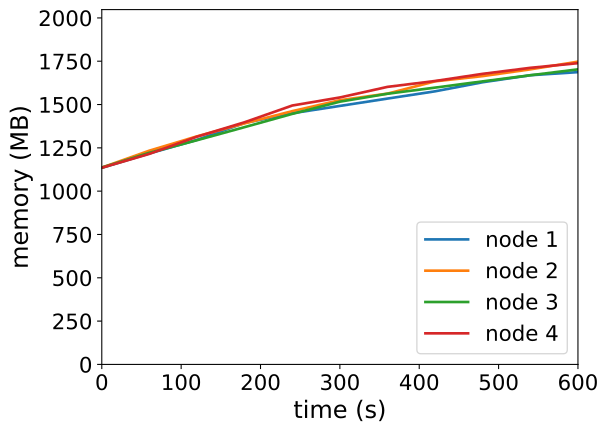

The data file committed next to this chart (first rows):
timestamp, ppgcc-m02_pod_amount, ppgcc-m02_memory, ppgcc-m02_cpu, ppgcc-m03_pod_amount, ppgcc-m03_memory, ppgcc-m03_cpu, ppgcc-m04_pod_amount, ppgcc-m04_memory, ppgcc-m04_cpu, ppgcc-m05_pod_amount, ppgcc-m05_memory, ppgcc-m05_cpu
0, 10, 1162220, 59563056, 10, 1163528, 75920731, 10, 1163636, 58972016, 10, 1162348, 81174385
60, 10, 1247096, 149099336, 10, 1263584, 169441137, 10, 1251020, 137012459, 10, 1244584, 151395988
120, 10, 1327352, 204922302, 10, 1348196, 259440348, 10, 1325204, 175941205, 10, 1346224, 290231375
180, 10, 1427408, 312795777, 10, 1424756, 338267960, 10, 1402556, 247250366, 10, 1431496, 333104280
240, 10, 1484564, 355626876, 10, 1496960, 357506951, 10, 1480832, 349059416, 10, 1530232, 437008962
300, 10, 1527860, 425387589, 10, 1561640, 466353563, 10, 1553036, 409286288, 10, 1577884, 491347370
360, 10, 1571288, 510688425, 10, 1600580, 570860788, 10, 1599896, 427074814, 10, 1640452, 654698054
420, 10, 1614188, 538194110, 10, 1673180, 617218257, 10, 1636064, 479142834, 10, 1675300, 726311266
480, 10, 1667912, 622930037, 10, 1704068, 689704026, 10, 1673156, 598038976, 10, 1717540, 749942808
540, 10, 1709228, 731738158, 10, 1744064, 701593920, 10, 1709192, 604289109, 10, 1753048, 849182423
600, 10, 1727576, 776857137, 10, 1789472, 847872840, 10, 1743908, 697985288, 10, 1780504, 849341118
